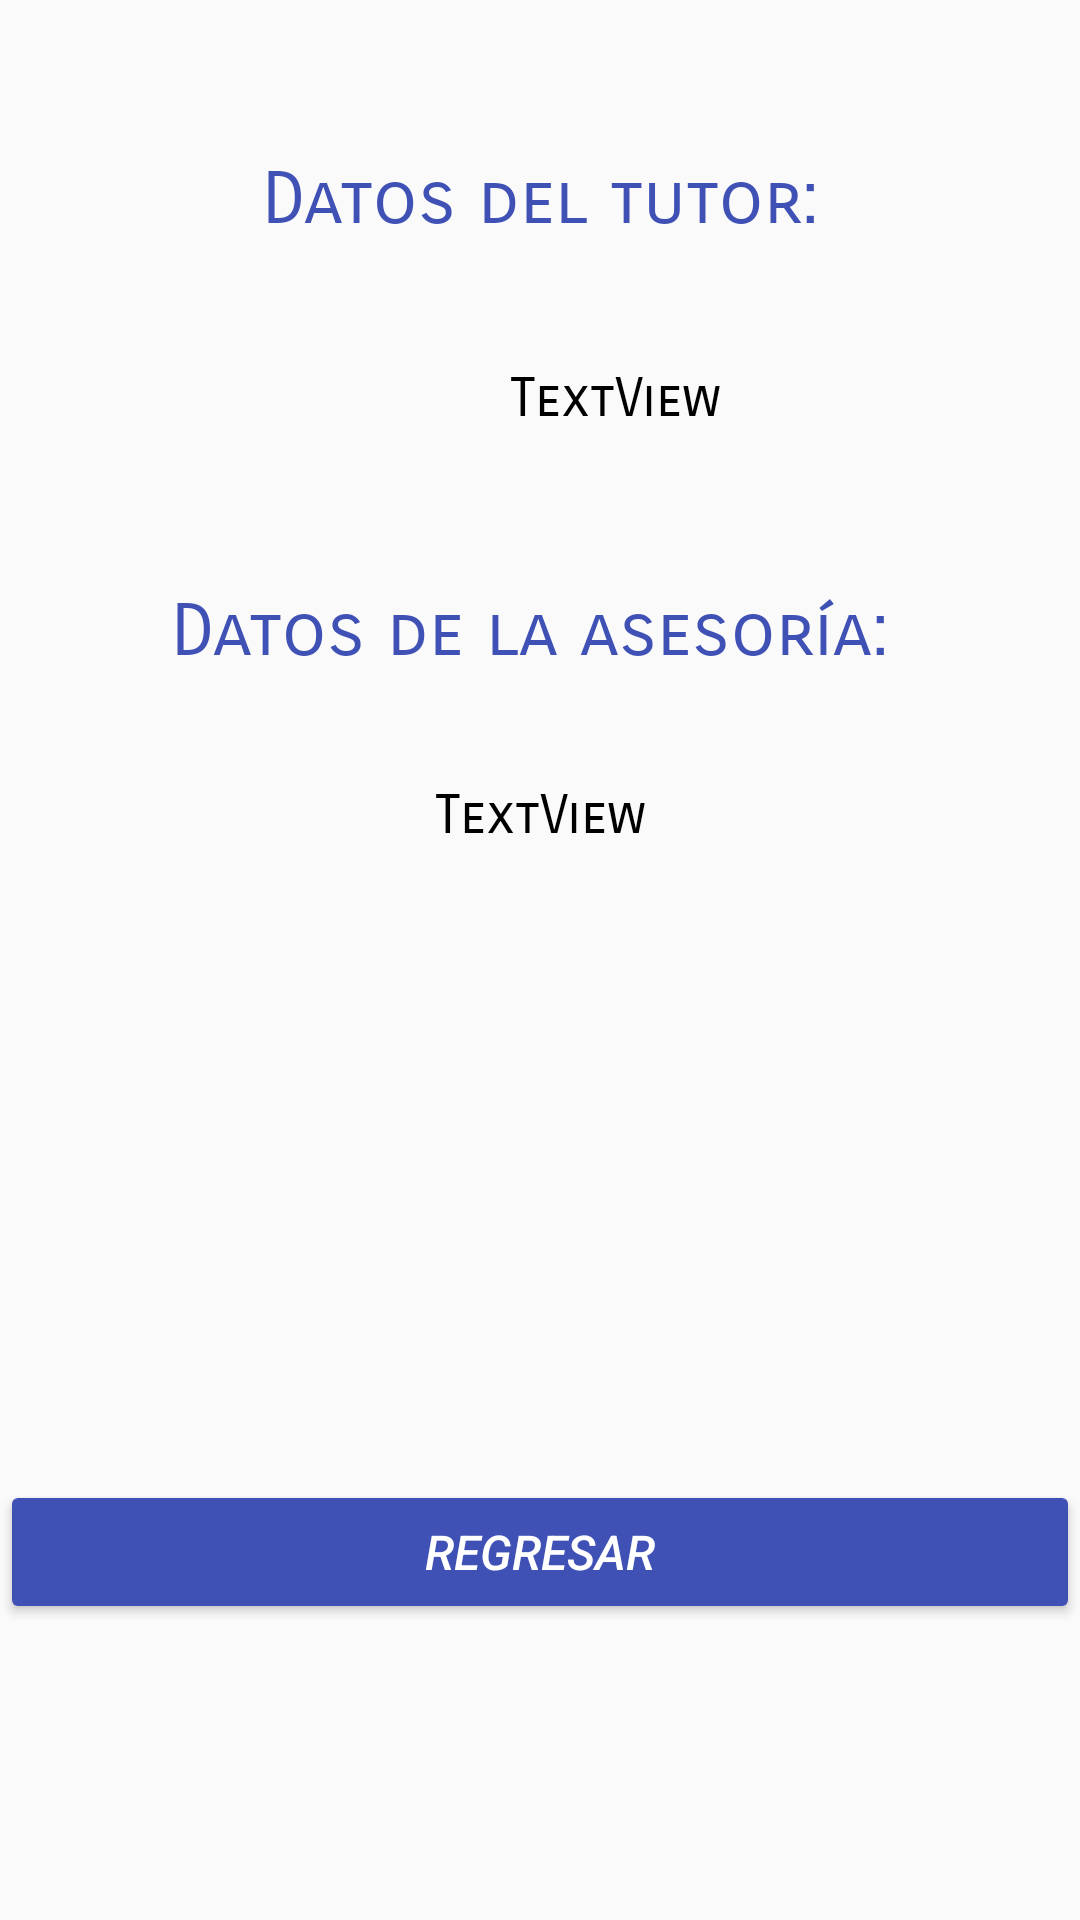

Android layout source for this screen:
<!-- AndroidManifest.xml: application theme Theme.AppCompat.DayNight.NoActionBar -->
<!-- res/layout/activity_alumno_detalles.xml -->
<?xml version="1.0" encoding="utf-8"?>
<androidx.constraintlayout.widget.ConstraintLayout xmlns:android="http://schemas.android.com/apk/res/android"
    xmlns:app="http://schemas.android.com/apk/res-auto"
    xmlns:tools="http://schemas.android.com/tools"
    android:layout_width="match_parent"
    android:layout_height="match_parent"
    tools:context=".AlumnoDetalles">

    <ScrollView
        android:layout_width="match_parent"
        android:layout_height="match_parent"
        tools:layout_editor_absoluteX="16dp"
        tools:layout_editor_absoluteY="-101dp">

        <LinearLayout
            android:layout_width="match_parent"
            android:layout_height="wrap_content"
            android:orientation="vertical">

            <TextView
                android:id="@+id/txt_tutor"
                android:layout_width="match_parent"
                android:layout_height="46dp"
                android:layout_marginTop="52dp"
                android:fontFamily="sans-serif-smallcaps"
                android:text="Datos del tutor:"
                android:textAlignment="center"
                android:textColor="#3F51B5"
                android:textSize="24sp" />

            <TextView
                android:id="@+id/txtInfoTutor"
                android:layout_width="410dp"
                android:layout_height="50dp"
                android:layout_marginTop="24dp"
                android:fontFamily="sans-serif-smallcaps"
                android:text="TextView"
                android:textAlignment="center"
                android:textColor="#000000"
                android:textSize="18sp" />

            <TextView
                android:id="@+id/textView6"
                android:layout_width="match_parent"
                android:layout_height="37dp"
                android:layout_marginTop="24dp"
                android:fontFamily="sans-serif-smallcaps"
                android:text="Datos de la asesoría: "
                android:textAlignment="center"
                android:textColor="#3F51B5"
                android:textSize="24sp" />

            <TextView
                android:id="@+id/txtInfoAsesoria"
                android:layout_width="match_parent"
                android:layout_height="257dp"
                android:layout_marginTop="28dp"
                android:fontFamily="sans-serif-smallcaps"
                android:text="TextView"
                android:textAlignment="center"
                android:textColor="#000000"
                android:textSize="18sp" />

            <Button
                android:id="@+id/btn_regresar"
                android:layout_width="match_parent"
                android:layout_height="match_parent"
                android:layout_marginTop="-25dp"
                android:backgroundTint="#3F51B5"
                android:lineSpacingExtra="8sp"
                android:text="REGRESAR"
                android:textAlignment="center"
                android:textColor="#FFFFFF"
                android:textSize="16sp"
                android:textStyle="italic" />
        </LinearLayout>
    </ScrollView>

</androidx.constraintlayout.widget.ConstraintLayout>
<!-- resources referenced by this layout -->
<resources>

</resources>
